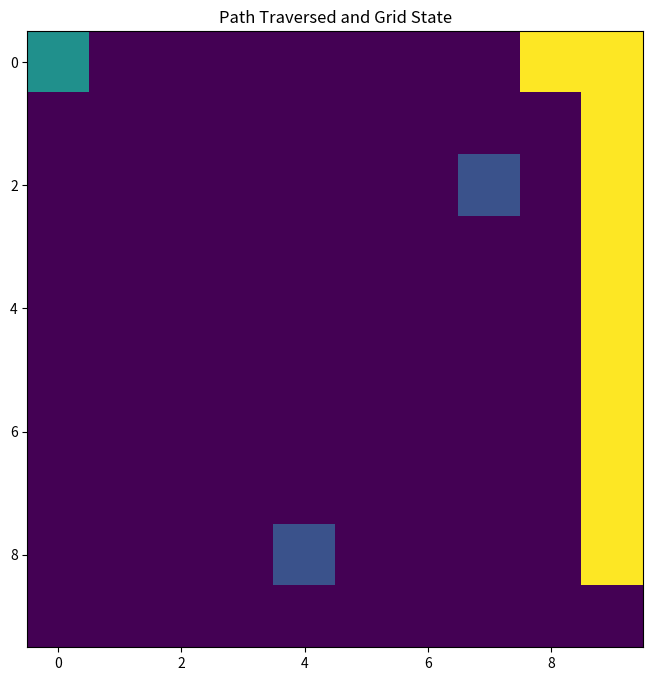

Reproduce this figure in Python.

"""
Grid/playing field - 100 * 100 pixels
waypoints (goals) - originally, 40*40
"""

import numpy as np
import matplotlib.pyplot as plt
import time
import random
import math
import heapq

'''
So, the alterred algo would be like, we have a list of coordinates where the crystals are present, but we keep it hidden from the algo, in a sense, the algo will not know the entire information at the start - initially, just one crystal would be visible and as soon one crystal is visible, the next crystal would be visible (given) to the algo to create a path

1. generate an array of 20 crystals outside the cave and 14 inside the cave

2. data from the perception module would give data of the position of crystals and that of the obstacles - 2 in number - 2 containers, one placed diagonally opposite and the walls

3. each box dimensions = 20*20

4. the D* must be modified such a way that the goal is to reach a set of coordinates by a very efficient path 


'''
import numpy as np
import matplotlib.pyplot as plt
import heapq
import random

class DStar:
    def __init__(self, start, goal, grid):
        self.start = start
        self.goal = goal
        self.grid = grid
        self.grid_width = len(grid)
        self.grid_height = len(grid[0])
        self.cost_map = np.inf * np.ones_like(grid, dtype=float)
        self.heuristic_map = np.zeros_like(grid, dtype=float)
        self.open_list = []

        # Initialize heuristic map (Manhattan distance to goal)
        for i in range(self.grid_width):
            for j in range(self.grid_height):
                self.heuristic_map[i][j] = abs(goal[0] - i) + abs(goal[1] - j)

        # Start with the goal
        self.cost_map[goal] = 0
        self.push(goal, 0)

    def push(self, node, cost):
        heapq.heappush(self.open_list, (cost + self.heuristic_map[node[0], node[1]], node))
        self.cost_map[node] = cost

    def pop(self):
        return heapq.heappop(self.open_list)[1]

    def valid(self, x, y):
        return 0 <= x < self.grid_width and 0 <= y < self.grid_height and self.grid[x][y] != 1

    def expand_neighbors(self, current_node):
        neighbors = []
        x, y = current_node
        for dx, dy in [(-1, 0), (1, 0), (0, -1), (0, 1)]:
            nx, ny = x + dx, y + dy
            if self.valid(nx, ny):
                neighbors.append((nx, ny))
        return neighbors

    def update_cost(self, node, new_cost):
        if new_cost < self.cost_map[node]:
            self.push(node, new_cost)

    def plan(self):
        while self.open_list:
            current_node = self.pop()
            if current_node == self.start:
                break
            neighbors = self.expand_neighbors(current_node)
            for neighbor in neighbors:
                new_cost = self.cost_map[current_node] + 1  # Uniform cost
                self.update_cost(neighbor, new_cost)

        # Backtrack to generate the path
        path = []
        node = self.start
        while node != self.goal:
            path.append(node)
            min_cost = np.inf
            next_node = None
            for neighbor in self.expand_neighbors(node):
                if self.cost_map[neighbor] < min_cost:
                    min_cost = self.cost_map[neighbor]
                    next_node = neighbor
            if next_node is None:  # No valid neighbor
                break
            node = next_node
        path.append(self.goal)
        return path[::-1]

    def update_map(self, new_goal):
        """Update the map with a new goal without reinitializing."""
        self.goal = new_goal
        self.cost_map = np.inf * np.ones_like(self.grid, dtype=float)
        self.heuristic_map = np.zeros_like(self.grid, dtype=float)
        for i in range(self.grid_width):
            for j in range(self.grid_height):
                self.heuristic_map[i][j] = abs(new_goal[0] - i) + abs(new_goal[1] - j)
        self.cost_map[new_goal] = 0
        self.push(new_goal, 0)


class PathPlanner:
    def __init__(self, start, goal, grid):
        self.start = start
        self.goal = goal
        self.grid = grid
        self.fig, self.ax = plt.subplots(figsize=(8, 8))  # Set up a single figure
        plt.ion()  # Enable interactive mode

    def visualize_grid(self, path, current_crystal):
        """Visualizes the grid with the path and updates interactively."""
        grid = np.array(self.grid)
        grid[self.start[0]][self.start[1]] = 2  # Start point
        grid[current_crystal[0]][current_crystal[1]] = 3  # Current crystal
        for x, y in path:
            grid[x][y] = 4  # Path

        # Clear and redraw the updated grid
        self.ax.clear()
        self.ax.imshow(grid, cmap="viridis", origin="upper")
        self.ax.set_title("Path Traversed and Grid State")
        self.fig.canvas.draw()
        self.fig.canvas.flush_events()


# Grid setup (10x10 for simplicity)
Occup_Grid = [[0] * 10 for _ in range(10)]
random.seed(42)

# Randomly place 10 crystals
crystals = [(random.randint(0, 9), random.randint(0, 9)) for _ in range(10)]
for crystal in crystals:
    Occup_Grid[crystal[0]][crystal[1]] = 2  # Mark crystals as value 2

# Fixed obstacles
Occup_Grid[2][7] = 1  # Obstacle 1
Occup_Grid[8][4] = 1  # Obstacle 2

# Starting position
Start = (0, 0)

# Planner setup
path_planner = PathPlanner(Start, crystals[0], Occup_Grid)
dstar_planner = DStar(Start, crystals[0], Occup_Grid)

# Pathfinding loop
for crystal in crystals:
    
    print(f"Planning path to crystal {crystal}...")
    dstar_planner.update_map(crystal)  # Update goal
    path = dstar_planner.plan()
    path_planner.visualize_grid(path, crystal)
    

    # Mark the crystal as visited
    Occup_Grid[crystal[0]][crystal[1]] = 0  # Reset crystal location
    Start = crystal  # Update start position
    dstar_planner.start = Start  # Update D* start
    path_planner.visualize_grid(path, crystal)
    plt.show()
# Keep the plot open at the end




